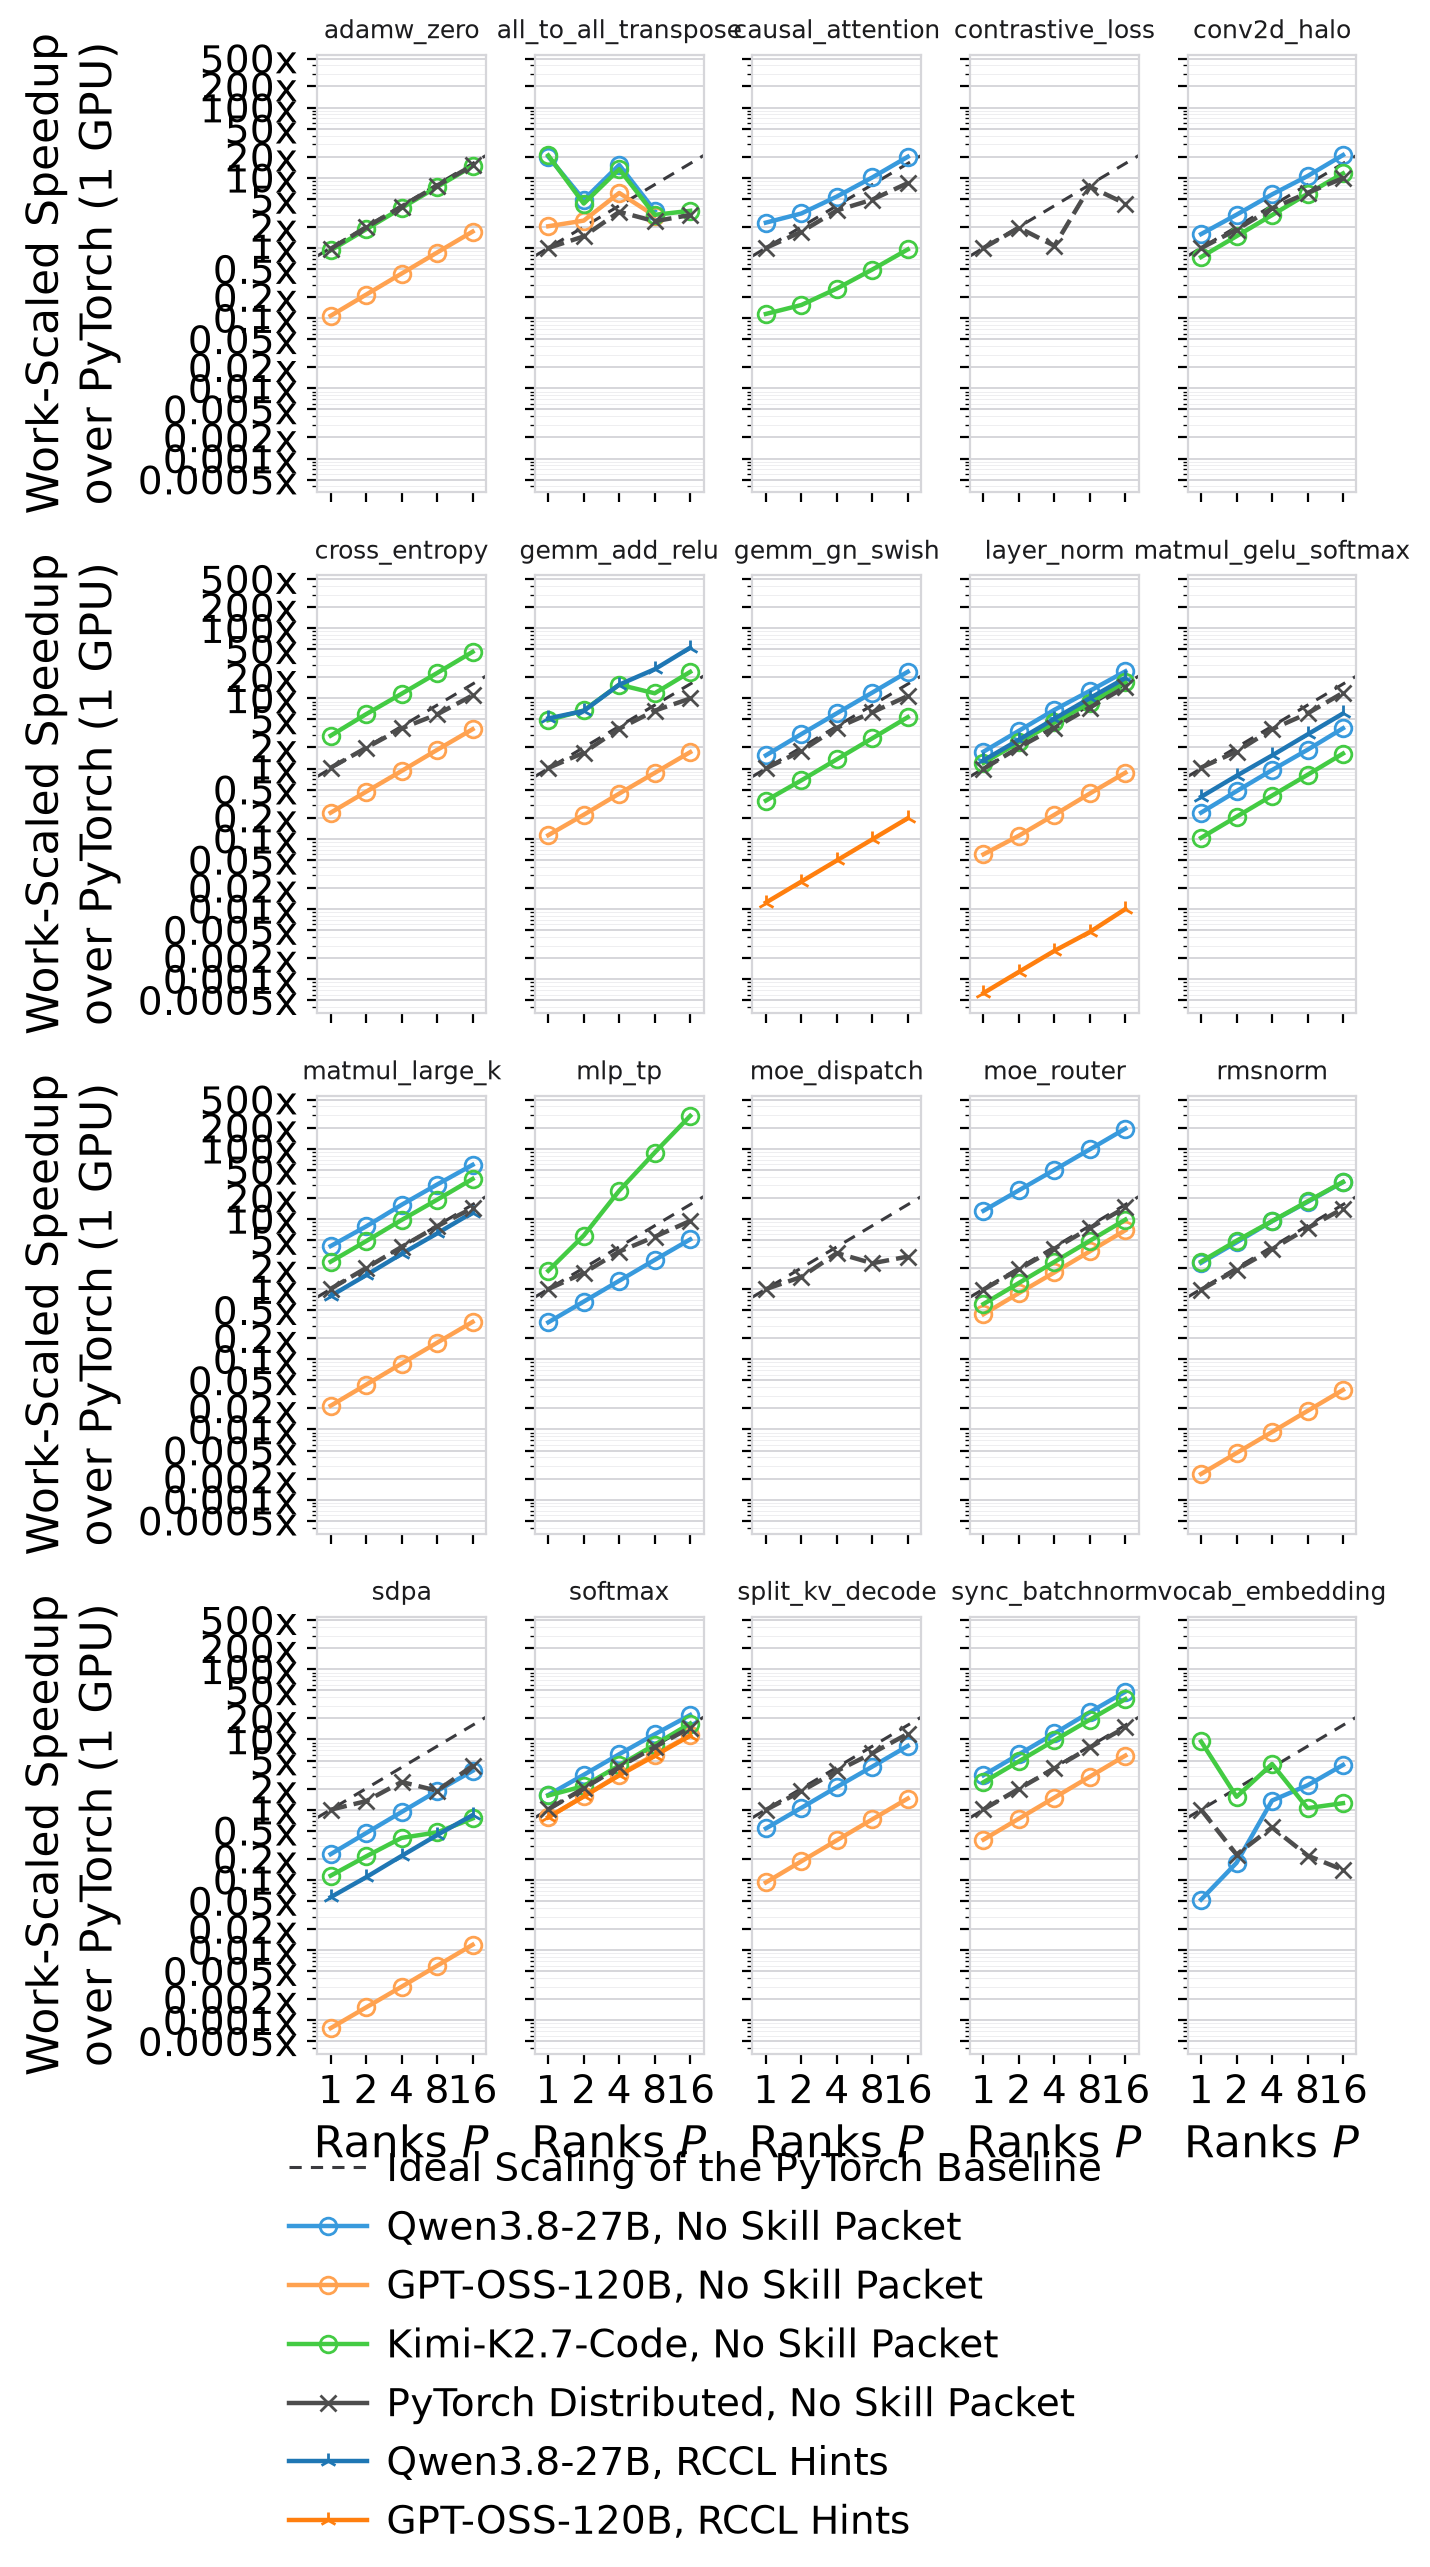

The file beside this chart, header and first rows:
arm, model, benchmark, scaling_mode, ranks, nodes, single_rank_ns, ranked_ns, work_ratio, achieved_speedup, ideal_speedup, efficiency, mean_efficiency
mlscale-kimi27sglang-hip-gemmhint, kimi27sglang, dist_cross_entropy, strong, 1, 1, 19418889, 6601530, 1.0, 2.942, 1.0, 2.942, 2.34
mlscale-kimi27sglang-hip-gemmhint, kimi27sglang, dist_cross_entropy, strong, 2, 1, 19418889, 3263377, 1.0, 5.951, 2.0, 2.975, 2.34
mlscale-kimi27sglang-hip-gemmhint, kimi27sglang, dist_cross_entropy, strong, 4, 1, 19418889, 1674636, 1.0, 11.6, 4.0, 2.899, 2.34
mlscale-kimi27sglang-hip-gemmhint, kimi27sglang, dist_cross_entropy, strong, 8, 2, 19418889, 1135048, 1.0, 17.11, 8.0, 2.139, 2.34
mlscale-kimi27sglang-hip-gemmhint, kimi27sglang, dist_cross_entropy, strong, 16, 4, 19418889, 939598, 1.0, 20.67, 16.0, 1.292, 2.34
mlscale-kimi27sglang-hip-gemmhint, kimi27sglang, dist_cross_entropy, weak, 1, 1, 19418889, 6601530, 1.0, 2.942, 1.0, 2.942, 2.914
mlscale-kimi27sglang-hip-gemmhint, kimi27sglang, dist_cross_entropy, weak, 2, 1, 19418889, 6524118, 2.0, 2.976, 1.0, 2.976, 2.914
mlscale-kimi27sglang-hip-gemmhint, kimi27sglang, dist_cross_entropy, weak, 4, 1, 19418889, 6675427, 4.0, 2.909, 1.0, 2.909, 2.914
mlscale-kimi27sglang-hip-gemmhint, kimi27sglang, dist_cross_entropy, weak, 8, 2, 19418889, 6760917, 8.0, 2.872, 1.0, 2.872, 2.914
mlscale-kimi27sglang-hip-gemmhint, kimi27sglang, dist_cross_entropy, weak, 16, 4, 19418889, 6757015, 16.0, 2.874, 1.0, 2.874, 2.914
mlscale-kimi27sglang-hip-gemmhint, kimi27sglang, dist_gemm_add_relu, strong, 1, 1, 458047248, 93596884, 1.0, 4.894, 1.0, 4.894, 0.9244
mlscale-kimi27sglang-hip-gemmhint, kimi27sglang, dist_gemm_add_relu, strong, 2, 1, 458047248, 97865171, 1.0, 4.68, 2.0, 2.34, 0.9244
mlscale-kimi27sglang-hip-gemmhint, kimi27sglang, dist_gemm_add_relu, strong, 4, 1, 458047248, 57770340, 1.0, 7.929, 4.0, 1.982, 0.9244
mlscale-kimi27sglang-hip-gemmhint, kimi27sglang, dist_gemm_add_relu, strong, 8, 2, 458047248, 236813164, 1.0, 1.934, 8.0, 0.2418, 0.9244
mlscale-kimi27sglang-hip-gemmhint, kimi27sglang, dist_gemm_add_relu, strong, 16, 4, 458047248, 232774884, 1.0, 1.968, 16.0, 0.123, 0.9244
mlscale-kimi27sglang-hip-gemmhint, kimi27sglang, dist_gemm_add_relu, weak, 1, 1, 458047248, 93596884, 1.0, 4.894, 1.0, 4.894, 2.694
mlscale-kimi27sglang-hip-gemmhint, kimi27sglang, dist_gemm_add_relu, weak, 2, 1, 458047248, 136080680, 2.0, 3.366, 1.0, 3.366, 2.694
mlscale-kimi27sglang-hip-gemmhint, kimi27sglang, dist_gemm_add_relu, weak, 4, 1, 458047248, 116956539, 4.0, 3.916, 1.0, 3.916, 2.694
mlscale-kimi27sglang-hip-gemmhint, kimi27sglang, dist_gemm_add_relu, weak, 8, 2, 458047248, 310199303, 8.0, 1.477, 1.0, 1.477, 2.694
mlscale-kimi27sglang-hip-gemmhint, kimi27sglang, dist_gemm_add_relu, weak, 16, 4, 458047248, 307431586, 16.0, 1.49, 1.0, 1.49, 2.694
mlscale-kimi27sglang-hip-gemmhint, kimi27sglang, dist_gemm_gn_swish, strong, 1, 1, 152625039, 437244190, 1.0, 0.3491, 1.0, 0.3491, 0.3363
mlscale-kimi27sglang-hip-gemmhint, kimi27sglang, dist_gemm_gn_swish, strong, 2, 1, 152625039, 217649622, 1.0, 0.7012, 2.0, 0.3506, 0.3363
mlscale-kimi27sglang-hip-gemmhint, kimi27sglang, dist_gemm_gn_swish, strong, 4, 1, 152625039, 111981550, 1.0, 1.363, 4.0, 0.3407, 0.3363
mlscale-kimi27sglang-hip-gemmhint, kimi27sglang, dist_gemm_gn_swish, strong, 8, 2, 152625039, 57863536, 1.0, 2.638, 8.0, 0.3297, 0.3363
mlscale-kimi27sglang-hip-gemmhint, kimi27sglang, dist_gemm_gn_swish, strong, 16, 4, 152625039, 30480855, 1.0, 5.007, 16.0, 0.313, 0.3363
mlscale-kimi27sglang-hip-gemmhint, kimi27sglang, dist_gemm_gn_swish, weak, 1, 1, 152625039, 437244190, 1.0, 0.3491, 1.0, 0.3491, 0.3402
mlscale-kimi27sglang-hip-gemmhint, kimi27sglang, dist_gemm_gn_swish, weak, 2, 1, 152625039, 449622315, 2.0, 0.3395, 1.0, 0.3395, 0.3402
mlscale-kimi27sglang-hip-gemmhint, kimi27sglang, dist_gemm_gn_swish, weak, 4, 1, 152625039, 451170126, 4.0, 0.3383, 1.0, 0.3383, 0.3402
mlscale-kimi27sglang-hip-gemmhint, kimi27sglang, dist_gemm_gn_swish, weak, 8, 2, 152625039, 452581532, 8.0, 0.3372, 1.0, 0.3372, 0.3402
mlscale-kimi27sglang-hip-gemmhint, kimi27sglang, dist_gemm_gn_swish, weak, 16, 4, 152625039, 452441718, 16.0, 0.3373, 1.0, 0.3373, 0.3402
mlscale-kimi27sglang-hip-gemmhint, kimi27sglang, dist_layer_norm, strong, 1, 1, 7140364, 5938858, 1.0, 1.202, 1.0, 1.202, 1.096
mlscale-kimi27sglang-hip-gemmhint, kimi27sglang, dist_layer_norm, strong, 2, 1, 7140364, 3091162, 1.0, 2.31, 2.0, 1.155, 1.096
mlscale-kimi27sglang-hip-gemmhint, kimi27sglang, dist_layer_norm, strong, 4, 1, 7140364, 1676686, 1.0, 4.259, 4.0, 1.065, 1.096
mlscale-kimi27sglang-hip-gemmhint, kimi27sglang, dist_layer_norm, strong, 8, 2, 7140364, 809414, 1.0, 8.822, 8.0, 1.103, 1.096
mlscale-kimi27sglang-hip-gemmhint, kimi27sglang, dist_layer_norm, strong, 16, 4, 7140364, 460542, 1.0, 15.5, 16.0, 0.969, 1.096
mlscale-kimi27sglang-hip-gemmhint, kimi27sglang, dist_layer_norm, weak, 1, 1, 7140364, 5938858, 1.0, 1.202, 1.0, 1.202, 1.132
mlscale-kimi27sglang-hip-gemmhint, kimi27sglang, dist_layer_norm, weak, 2, 1, 7140364, 6018155, 2.0, 1.186, 1.0, 1.186, 1.132
mlscale-kimi27sglang-hip-gemmhint, kimi27sglang, dist_layer_norm, weak, 4, 1, 7140364, 6303685, 4.0, 1.133, 1.0, 1.133, 1.132
mlscale-kimi27sglang-hip-gemmhint, kimi27sglang, dist_layer_norm, weak, 8, 2, 7140364, 6604122, 8.0, 1.081, 1.0, 1.081, 1.132
mlscale-kimi27sglang-hip-gemmhint, kimi27sglang, dist_layer_norm, weak, 16, 4, 7140364, 6722522, 16.0, 1.062, 1.0, 1.062, 1.132
mlscale-kimi27sglang-hip-gemmhint, kimi27sglang, dist_matmul_gelu_softmax, strong, 1, 1, 128488865, 1248220218, 1.0, 0.1029, 1.0, 0.1029, 0.1018
mlscale-kimi27sglang-hip-gemmhint, kimi27sglang, dist_matmul_gelu_softmax, strong, 2, 1, 128488865, 626169660, 1.0, 0.2052, 2.0, 0.1026, 0.1018
mlscale-kimi27sglang-hip-gemmhint, kimi27sglang, dist_matmul_gelu_softmax, strong, 4, 1, 128488865, 313257196, 1.0, 0.4102, 4.0, 0.1025, 0.1018
mlscale-kimi27sglang-hip-gemmhint, kimi27sglang, dist_matmul_gelu_softmax, strong, 8, 2, 128488865, 157871092, 1.0, 0.8139, 8.0, 0.1017, 0.1018
mlscale-kimi27sglang-hip-gemmhint, kimi27sglang, dist_matmul_gelu_softmax, strong, 16, 4, 128488865, 80848776, 1.0, 1.589, 16.0, 0.09933, 0.1018
mlscale-kimi27sglang-hip-gemmhint, kimi27sglang, dist_matmul_gelu_softmax, weak, 1, 1, 128488865, 1248220218, 1.0, 0.1029, 1.0, 0.1029, 0.1025
mlscale-kimi27sglang-hip-gemmhint, kimi27sglang, dist_matmul_gelu_softmax, weak, 2, 1, 128488865, 1248582055, 2.0, 0.1029, 1.0, 0.1029, 0.1025
mlscale-kimi27sglang-hip-gemmhint, kimi27sglang, dist_matmul_gelu_softmax, weak, 4, 1, 128488865, 1249049498, 4.0, 0.1029, 1.0, 0.1029, 0.1025
mlscale-kimi27sglang-hip-gemmhint, kimi27sglang, dist_matmul_gelu_softmax, weak, 8, 2, 128488865, 1264029512, 8.0, 0.1017, 1.0, 0.1017, 0.1025
mlscale-kimi27sglang-hip-gemmhint, kimi27sglang, dist_matmul_gelu_softmax, weak, 16, 4, 128488865, 1257029227, 16.0, 0.1022, 1.0, 0.1022, 0.1025
mlscale-kimi27sglang-hip-gemmhint, kimi27sglang, dist_matmul_large_k, strong, 1, 1, 153491411, 62478217, 1.0, 2.457, 1.0, 2.457, 2.109
mlscale-kimi27sglang-hip-gemmhint, kimi27sglang, dist_matmul_large_k, strong, 2, 1, 153491411, 35223781, 1.0, 4.358, 2.0, 2.179, 2.109
mlscale-kimi27sglang-hip-gemmhint, kimi27sglang, dist_matmul_large_k, strong, 4, 1, 153491411, 15471509, 1.0, 9.921, 4.0, 2.48, 2.109
mlscale-kimi27sglang-hip-gemmhint, kimi27sglang, dist_matmul_large_k, strong, 8, 2, 153491411, 9603622, 1.0, 15.98, 8.0, 1.998, 2.109
mlscale-kimi27sglang-hip-gemmhint, kimi27sglang, dist_matmul_large_k, strong, 16, 4, 153491411, 6100008, 1.0, 25.16, 16.0, 1.573, 2.109
mlscale-kimi27sglang-hip-gemmhint, kimi27sglang, dist_matmul_large_k, weak, 1, 1, 153491411, 62478217, 1.0, 2.457, 1.0, 2.457, 2.389
mlscale-kimi27sglang-hip-gemmhint, kimi27sglang, dist_matmul_large_k, weak, 2, 1, 153491411, 63671444, 2.0, 2.411, 1.0, 2.411, 2.389
mlscale-kimi27sglang-hip-gemmhint, kimi27sglang, dist_matmul_large_k, weak, 4, 1, 153491411, 63537170, 4.0, 2.416, 1.0, 2.416, 2.389
mlscale-kimi27sglang-hip-gemmhint, kimi27sglang, dist_matmul_large_k, weak, 8, 2, 153491411, 65437300, 8.0, 2.346, 1.0, 2.346, 2.389
mlscale-kimi27sglang-hip-gemmhint, kimi27sglang, dist_matmul_large_k, weak, 16, 4, 153491411, 66173278, 16.0, 2.32, 1.0, 2.32, 2.389
... 853 more rows
